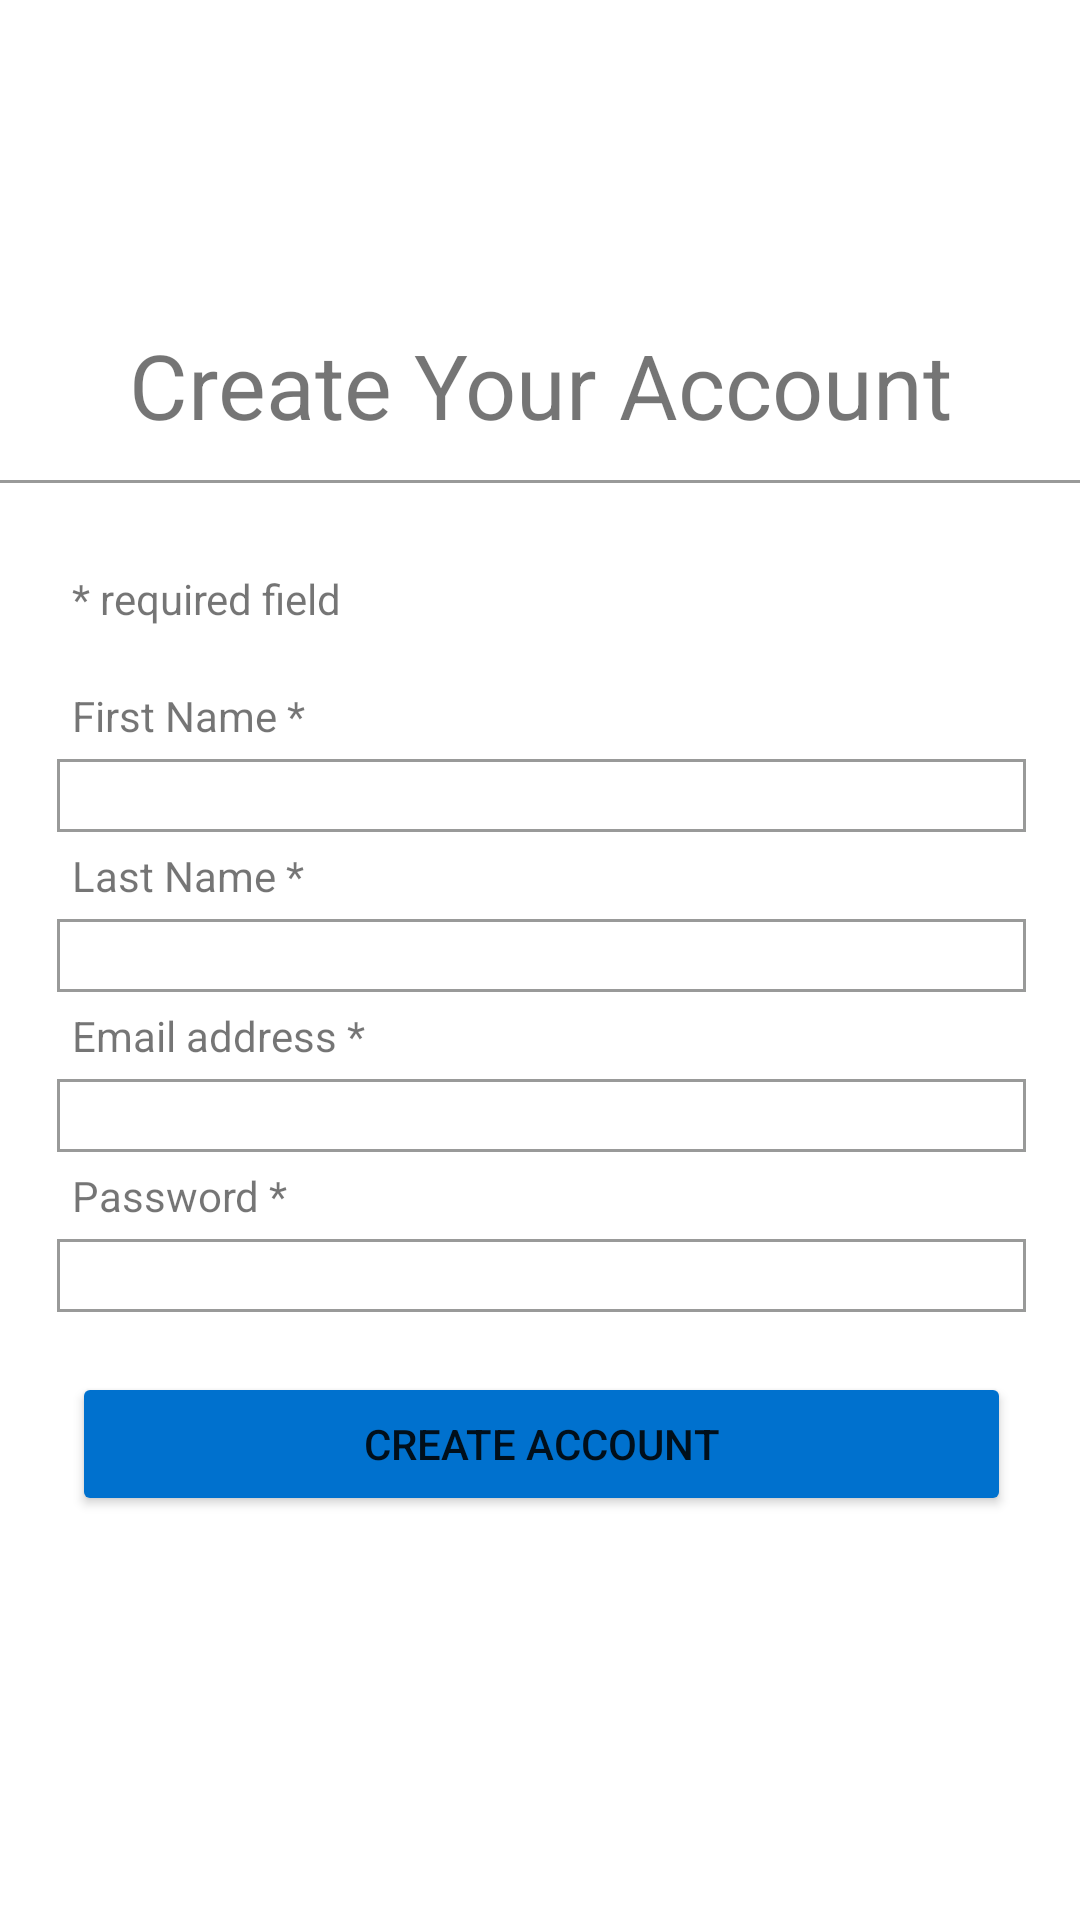

Here is an Android app screen rendered from its layout file. Give the layout XML and the strings, colors and styles it references.
<!-- AndroidManifest.xml: application theme Theme.WalmartCopy -->
<!-- res/layout/activity_register.xml -->
<?xml version="1.0" encoding="utf-8"?>
<androidx.constraintlayout.widget.ConstraintLayout xmlns:android="http://schemas.android.com/apk/res/android"
    xmlns:app="http://schemas.android.com/apk/res-auto"
    xmlns:tools="http://schemas.android.com/tools"
    android:id="@+id/linearLayout"
    android:layout_width="match_parent"
    android:layout_height="match_parent"
    android:orientation="vertical">


<ImageView
android:id="@+id/imageView3"
android:layout_width="325dp"
android:layout_height="65dp"
android:layout_marginTop="16dp"
app:layout_constraintEnd_toEndOf="parent"
app:layout_constraintHorizontal_bias="0.5"
app:layout_constraintStart_toStartOf="parent"
app:layout_constraintTop_toTopOf="parent"
app:srcCompat="@drawable/walmart_logos_lockupwtag_horiz_blu_rgb"/>

<TextView
android:id="@+id/textView3"
android:layout_width="wrap_content"
android:layout_height="wrap_content"
android:layout_marginTop="108dp"
android:text="Create Your Account"
android:textAlignment="center"
android:textAllCaps="false"
android:textSize="30sp"
app:layout_constraintEnd_toEndOf="parent"
app:layout_constraintHorizontal_bias="0.5"
app:layout_constraintStart_toStartOf="parent"
app:layout_constraintTop_toTopOf="parent" />

<LinearLayout
android:layout_width="373dp"
android:layout_height="499dp"
android:layout_marginTop="160dp"
android:orientation="vertical"
app:layout_constraintEnd_toEndOf="parent"
app:layout_constraintHorizontal_bias="0.5"
app:layout_constraintStart_toStartOf="parent"
android:background="@drawable/border"
app:layout_constraintTop_toTopOf="parent">

    <TextView
        android:id="@+id/reqField"
        android:layout_width="match_parent"
        android:layout_height="wrap_content"
        android:layout_marginHorizontal="30dp"
        android:layout_marginTop="30dp"
        android:text="* required field" />

    <TextView
    android:id="@+id/fName"
    android:layout_width="match_parent"
    android:layout_height="wrap_content"
    android:layout_marginHorizontal="30dp"
    android:layout_marginTop="20dp"
    android:text="First Name *" />

<EditText
    android:id="@+id/fNameInp"
    android:layout_width="match_parent"
    android:layout_height="wrap_content"
    android:layout_marginHorizontal="25dp"
    android:layout_marginTop="5dp"
    android:ems="10"
    android:background="@drawable/border"
    />

<TextView
    android:id="@+id/lName"
    android:layout_width="match_parent"
    android:layout_height="wrap_content"
    android:layout_marginHorizontal="30dp"
    android:layout_marginTop="5dp"
    android:text="Last Name *" />

<EditText
    android:id="@+id/lNameInp"
    android:layout_width="match_parent"
    android:layout_height="wrap_content"
    android:layout_marginHorizontal="25dp"
    android:layout_marginTop="5dp"
    android:ems="10"
    android:background="@drawable/border" />


    <TextView
        android:id="@+id/eAddTxt"
        android:layout_width="match_parent"
        android:layout_height="wrap_content"
        android:layout_marginHorizontal="30dp"
        android:layout_marginTop="5dp"
        android:text="Email address *" />

    <EditText
        android:id="@+id/emailAddInp"
        android:layout_width="match_parent"
        android:layout_height="wrap_content"
        android:layout_marginHorizontal="25dp"
        android:layout_marginTop="5dp"
        android:background="@drawable/border"
        android:ems="10"
        android:inputType="textEmailAddress" />

    <TextView
        android:id="@+id/pwdTxt"
        android:layout_width="match_parent"
        android:layout_height="wrap_content"
        android:layout_marginHorizontal="30dp"
        android:layout_marginTop="5dp"
        android:text="Password *" />

    <EditText
        android:id="@+id/pwdInp"
        android:layout_width="match_parent"
        android:layout_height="wrap_content"
        android:layout_marginHorizontal="25dp"
        android:layout_marginTop="5dp"
        android:background="@drawable/border"
        android:ems="10"
        android:inputType="textPassword" />

    <Button
        android:id="@+id/createAcc"
        android:layout_width="match_parent"
        android:layout_height="wrap_content"
        android:layout_marginHorizontal="30dp"
        android:layout_marginTop="20dp"
        android:backgroundTint="#0071ce"
        android:text="Create Account" />

</LinearLayout>>
</androidx.constraintlayout.widget.ConstraintLayout>
<!-- resources referenced by this layout -->
<resources>
  <!-- drawable border (drawable) -->
  <?xml version="1.0" encoding="utf-8"?>
  <shape xmlns:android="http://schemas.android.com/apk/res/android" android:shape="rectangle" >
      <solid android:color="@android:color/white" />
      <stroke android:width="1dp" android:color="#999A99"/>
  </shape>
  <style name="Theme.WalmartCopy" parent="Theme.MaterialComponents.DayNight.DarkActionBar">
          
          <item name="colorPrimary">@color/purple_500</item>
          <item name="colorPrimaryVariant">@color/purple_700</item>
          <item name="colorOnPrimary">@color/white</item>
          
          <item name="colorSecondary">@color/teal_200</item>
          <item name="colorSecondaryVariant">@color/teal_700</item>
          <item name="colorOnSecondary">@color/black</item>
          
          <item name="android:statusBarColor">?attr/colorPrimaryVariant</item>
          
      </style>
  <!-- not gathered from this repository: default colours our renderer supplied (Android Studio template values) -->
  <color name="purple_500">#FF6200EE</color>
  <color name="purple_700">#FF3700B3</color>
  <color name="teal_200">#FF03DAC5</color>
  <color name="teal_700">#FF018786</color>
  <color name="black">#FF000000</color>
  <color name="white">#FFFFFFFF</color>
</resources>
